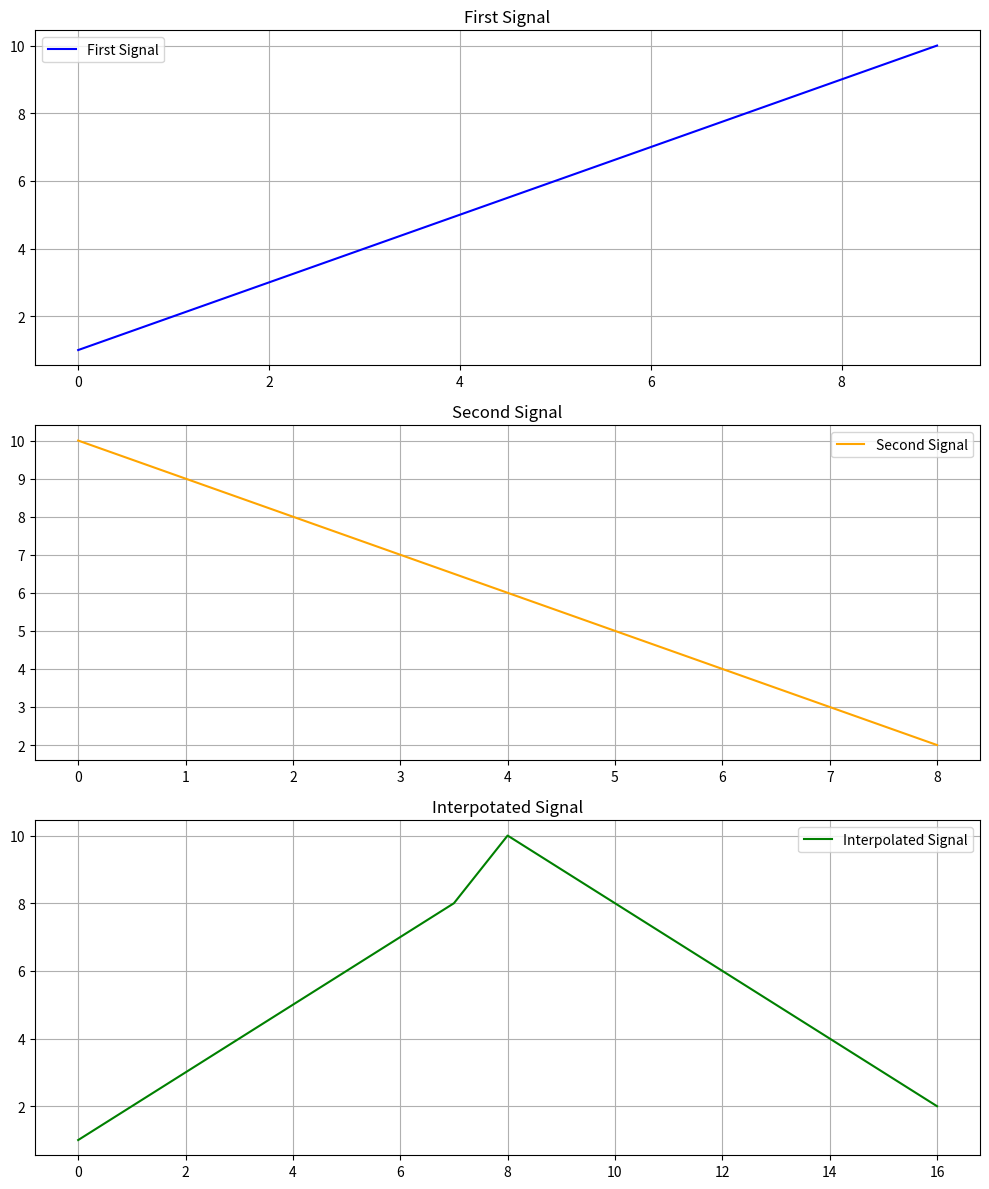

This figure's Python source:
import numpy as np
import matplotlib.pyplot as plt
from scipy.interpolate import interp1d

def interpolation(signal1, signal2):
    first_part = signal1[1][-2:]
    second_part = signal2[1][:2]

    # interpolation
    interp_func = interp1d(first_part, second_part)
    interp_signal = interp_func(np.linspace(min(first_part), max(first_part), num=len(first_part)))

    # intepolated signal
    part1 = np.array(signal1[1][:-2])
    part3 = np.array(signal2[1][2:])
    new_signal = np.concatenate((part1, interp_signal, part3))
    
    # total time
    total_time = np.array([i for i in range(len(signal1[1])+len(signal2[1])-len(first_part))])
    
    return np.vstack((total_time, new_signal))

# Generate sample signals
# Signal 1
time1 = np.array([0, 1, 2, 3, 4, 5, 6, 7, 8, 9])  # Time values for signal 1
signal_data1 = np.array([1, 2, 3, 4, 5, 6, 7, 8, 9, 10])  # Signal data for signal 1
one = (time1, signal_data1)  # Tuple of signal data and time

# Signal 2
time2 = np.array([5, 6, 7, 8, 9, 10, 11, 12, 13])  # Time values for signal 2
signal_data2 = np.array([10, 9, 8, 7, 6, 5, 4, 3, 2])  # Signal data for signal 2
two = (time2, signal_data2)  # Tuple of signal data and time


new_signal = interpolation(one, two)

# Create a figure and 3 subplots (3 rows, 1 column)
fig, axs = plt.subplots(3, 1, figsize=(10, 12))

# Plotting the first graph
axs[0].plot(new_signal[0][:len(one[1])], one[1], color='blue', label='First Signal')
axs[0].set_title('First Signal')
# axs[0].set_xlabel('X-axis')
# axs[0].set_ylabel('Y-axis')
axs[0].legend()
axs[0].grid(True)

# Plotting the second graph
axs[1].plot(new_signal[0][:len(two[1])], two[1], color='orange', label='Second Signal')
axs[1].set_title('Second Signal')
# axs[1].set_xlabel('X-axis')
# axs[1].set_ylabel('Y-axis')
axs[1].legend()
axs[1].grid(True)

# Plotting the third graph
axs[2].plot(new_signal[0], new_signal[1], color='green', label='Interpolated Signal')
axs[2].set_title('Interpotated Signal')
# axs[2].set_xlabel('X-axis')
# axs[2].set_ylabel('Y-axis')
axs[2].legend()
axs[2].grid(True)

# Adjust layout to prevent overlap
plt.tight_layout()

# Show the plots
plt.show()

